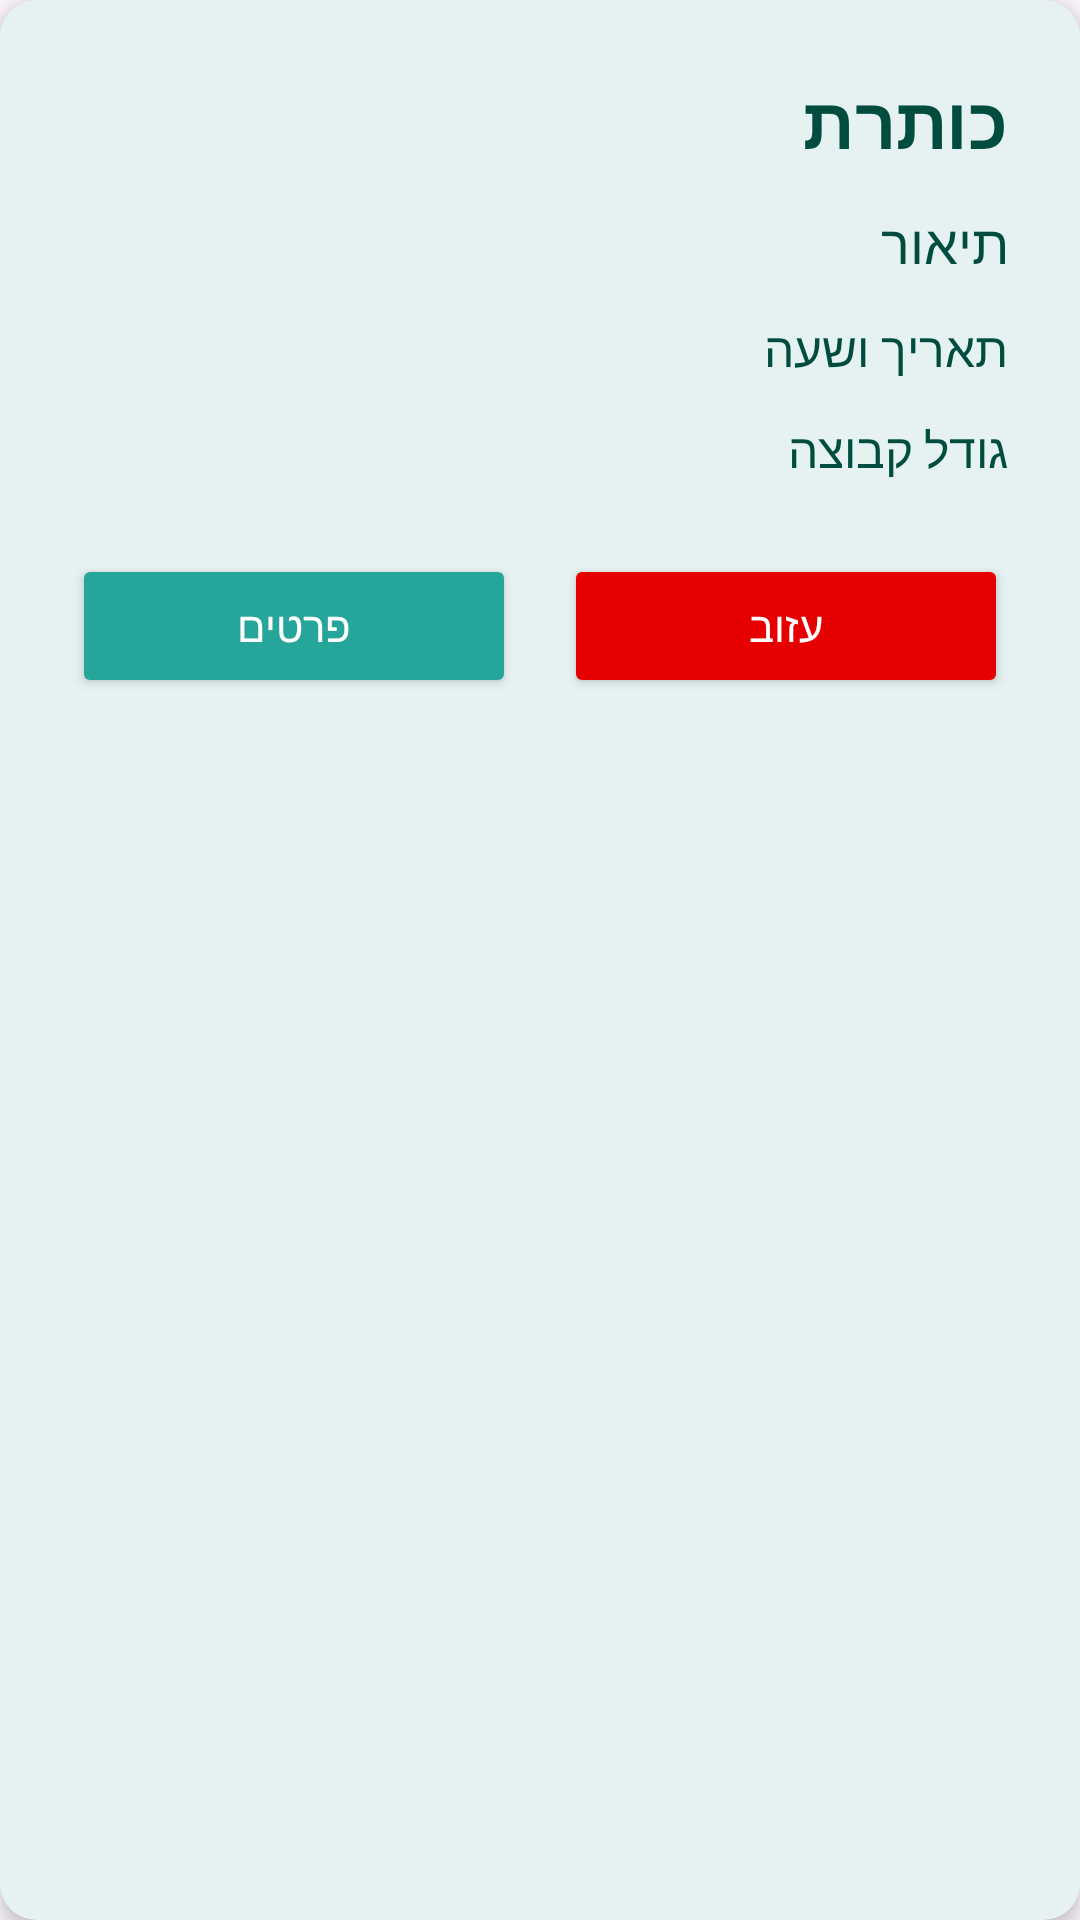

This screen was rendered from an Android layout file. Write that file and the resources it references.
<!-- AndroidManifest.xml: application theme Theme.TeamMaker -->
<!-- res/layout/joined_match_card.xml -->
<androidx.cardview.widget.CardView xmlns:android="http://schemas.android.com/apk/res/android"
    android:layout_width="match_parent"
    android:layout_height="wrap_content"
    xmlns:app="http://schemas.android.com/apk/res-auto"
    android:layout_margin="16dp"
    app:cardElevation="4dp"
    app:cardCornerRadius="12dp"
    app:cardBackgroundColor="@color/bg">

    <LinearLayout
        android:orientation="vertical"
        android:padding="24dp"
        android:layout_width="match_parent"
        android:layout_height="wrap_content">

        <TextView
            android:id="@+id/tvTitle_joinedMatchCard"
            android:layout_width="wrap_content"
            android:layout_height="wrap_content"
            android:layout_gravity="right"
            android:text="כותרת"
            android:textSize="24sp"
            android:textStyle="bold"
            android:textColor="@color/textColor"/>

        <TextView
            android:id="@+id/tvDescription_joinedMatchCard"
            android:layout_width="wrap_content"
            android:layout_height="wrap_content"
            android:layout_gravity="right"
            android:text="תיאור"
            android:textSize="18sp"
            android:layout_marginTop="12dp"
            android:textColor="@color/textColor"/>

        <TextView
            android:id="@+id/tvDate_joinedMatchCard"
            android:layout_width="wrap_content"
            android:layout_height="wrap_content"
            android:layout_gravity="right"
            android:text="תאריך ושעה"
            android:textSize="16sp"
            android:layout_marginTop="12dp"
            android:textColor="@color/textColor"/>

        <TextView
            android:id="@+id/tvGroupSize_joinedMatchCard"
            android:layout_width="wrap_content"
            android:layout_height="wrap_content"
            android:layout_gravity="right"
            android:text="גודל קבוצה"
            android:textSize="16sp"
            android:layout_marginTop="12dp"
            android:textColor="@color/textColor"/>

        <LinearLayout
            android:layout_width="match_parent"
            android:layout_height="wrap_content"
            android:layout_marginTop="24dp"
            android:orientation="horizontal"
            android:gravity="center_vertical">

            <Button
                android:id="@+id/btnDetails_joinedMatchCard"
                android:layout_width="0dp"
                android:layout_height="wrap_content"
                android:layout_weight="1"
                android:backgroundTint="@color/btnBG"
                android:elevation="4dp"
                android:padding="12dp"
                android:text="פרטים"
                android:textColor="@color/btnText" />

            <View
                android:layout_width="16dp"
                android:layout_height="0dp" />

            <Button
                android:id="@+id/btnLeave_joinedMatchCard"
                android:layout_width="0dp"
                android:layout_height="wrap_content"
                android:layout_weight="1"
                android:text="עזוב"
                android:backgroundTint="#E60000"
                android:textColor="@color/white"
                android:padding="12dp"
                android:elevation="4dp"/>

        </LinearLayout>
    </LinearLayout>
</androidx.cardview.widget.CardView>
<!-- resources referenced by this layout -->
<resources>
  <color name="bg">#E6F2F1</color>
  <color name="btnBG">#26A69A</color>
  <color name="btnText">#FFFFFF</color>
  <color name="textColor">#004D40</color>
  <color name="white">#FFFFFFFF</color>
  <style name="Theme.TeamMaker" parent="Base.Theme.TeamMaker" />
  <style name="Base.Theme.TeamMaker" parent="Theme.Material3.DayNight">
          
          
          <item name="colorPrimary">@color/textColor</item>
      </style>
</resources>
